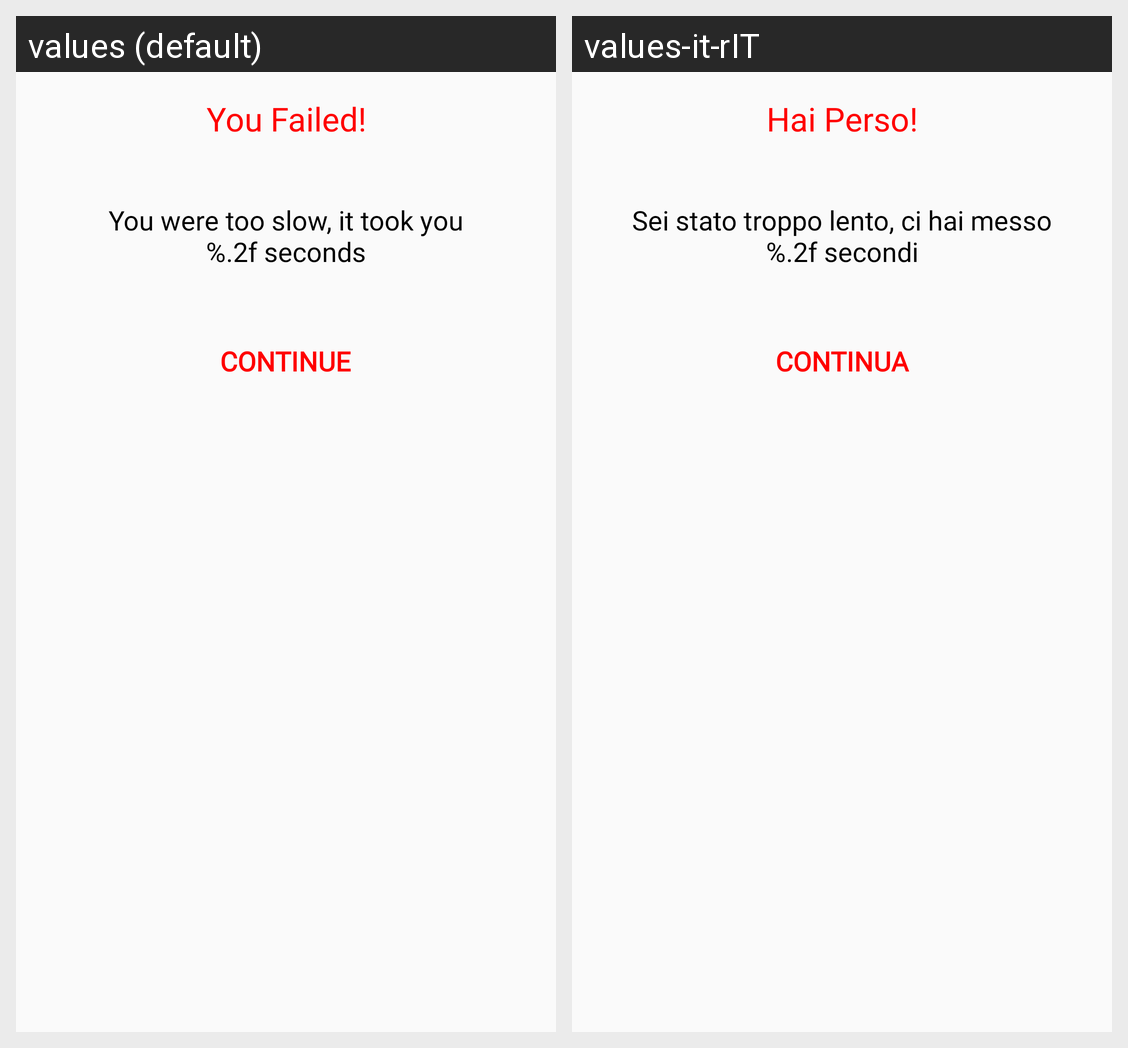

For this localized Android screen grid, give each drawn string resource with its value in every locale shown.
Android screen res/layout/alert2.xml rendered under 2 locales, left to right: values (default), values-it-rIT. Device: Nexus 5 (rendered at 1080×1920; each locale shown at half size, 540×960, under a caption strip naming it); theme AppTheme.
Strings drawn on this screen, with the default value and each locale's value (text and hints the layout hard-codes, and strings that could not be matched under every locale, appear in the picture but are not listed):

you_failed
  values: You Failed!
  values-it-rIT: Hai Perso!

textView_retryText
  values: You were too slow, it took you
      %.2f seconds
  values-it-rIT: Sei stato troppo lento, ci hai messo
      %.2f secondi

continue_reflex
  values: CONTINUE
  values-it-rIT: CONTINUA
